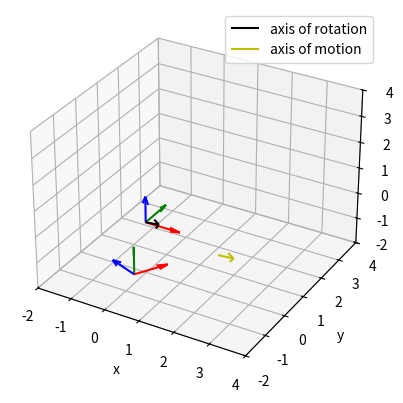

This figure's Python source: (Note: this script raises an exception after producing the figure.)



import numpy as np
from numpy.linalg import norm
from sympy import Matrix
from numpy.matrixlib.defmatrix import matrix
import sympy as sp
import matplotlib.pyplot as plt
from sympy.matrices.subspaces import _nullspace


#approximate rotation
R = np.array([[0.8047,   -0.5059,   -0.3106],
              [0.3106,    0.8047,   -0.5059],
              [0.5059,    0.3106,    0.8047]])

#for testing
# R = np.array([[3/5,   -4/5,   0],
#               [4/5,   3/5,   0],
#               [0,   0,   1]])

#inverse matrix of rotation
R_inv = np.linalg.inv(R)   
b1_beta = [[1],[0],[0]]
b2_beta = [[0],[1],[0]]
b3_beta = [[0],[0],[1]]

#rotated matrix's bases from beta perspective
b1_pr_beta = R[:,0]
b2_pr_beta = R[:,1]
b3_pr_beta = R[:,2]

b1_beta_pr = np.dot(R_inv, b1_beta)
b2_beta_pr = np.dot(R_inv, b2_beta)
b3_beta_pr = np.dot(R_inv, b3_beta)


o_pr_o_beta_pr = [[1],[1],[1]]
o_pr_beta = - np.dot(R, o_pr_o_beta_pr)

#for testing
# o_pr_beta = [[1],[0],[1]] 

o_beta = np.array([0, 0, 0]) # origin point


#plot settings
ax = plt.axes(projection = '3d')
ax.set_xlim([-2,4])
ax.set_ylim([-2,4])
ax.set_zlim([-2,4])
ax.set_xlabel('x')
ax.set_ylabel('y')
ax.set_zlabel('z')
ax.set_xticks([-2,-1,0,1,2,3,4])
ax.set_yticks([-2,-1,0,1,2,3,4])
ax.set_zticks([-2,-1,0,1,2,3,4])


#plotting vectors
ax.quiver(o_beta[0],o_beta[1],o_beta[2], b1_beta[0],b1_beta[1],b1_beta[2], color= 'r') #b1
ax.quiver(o_beta[0],o_beta[1],o_beta[2], b2_beta[0],b2_beta[1],b2_beta[2], color= 'g') #b2
ax.quiver(o_beta[0],o_beta[1],o_beta[2], b3_beta[0],b3_beta[1],b3_beta[2], color= 'b') #b3

ax.quiver(o_pr_beta[0],o_pr_beta[1],o_pr_beta[2], b1_pr_beta[0],b1_pr_beta[1],b1_pr_beta[2], color= 'r') #b1_pr_beta
ax.quiver(o_pr_beta[0],o_pr_beta[1],o_pr_beta[2], b2_pr_beta[0],b2_pr_beta[1],b2_pr_beta[2], color= 'g') #b2_pr_beta
ax.quiver(o_pr_beta[0],o_pr_beta[1],o_pr_beta[2], b3_pr_beta[0],b3_pr_beta[1],b3_pr_beta[2], color= 'b') #b3_pr_beta


#finding axis of rotation

r = (sp.Matrix(R-np.identity(3))).nullspace()
print("eigenvectors= "+str(r))


#plot of axis of rotation 
ax.quiver(o_beta[0],o_beta[1],o_beta[2], r[0][0],r[0][1],r[0][2], color= 'k', label='axis of rotation')
plt.legend()

#########


# finding axis of motion
I = np.identity(3)

A =  np.dot((R-I),(R-I))
B = -np.dot((R-I),o_pr_beta)
# A = sp.Matrix(A)
# B = sp.Matrix(B)



point = np.linalg.lstsq(A,B, rcond=None)[0]
direction = r

print("point"+ str(point))
print("direction"+ str(direction))

ax.quiver(point[0], point[1], point[2],direction[0][0],direction[0][1],direction[0][2], color= 'y', label='axis of motion')
plt.legend()

############

#GENERATOR
# g1 = ((R-I)[:,0])
# g2 = ((R-I)[:,1])
# g3 = ((R-I)[:,2])



# print("g1= "+ str(g1))
# print("g2= "+ str(g2))
# print("g3= "+ str(g3))
# print("g1[0]= "+ str(g1[0]))
# print("g1[1]= "+ str(g1[1]))
# print("g1[2]= "+ str(g1[2]))


# ax.quiver(point[0], point[1], point[2],g1[0],g1[0],g1[0])
# ax.quiver(point[0], point[1], point[2],g2[0],g2[0],g2[0])


plt.show()

x = np.linspace(-5, 5, 1)
y = np.linspace(-5, 5, 1)

z = -x + y + point[0] - point[1] + point[2]

fig = plt.figure()
ax = fig.gca(projection='3d')

surf = ax.plot_surface(x,y,z)
plt.show()
